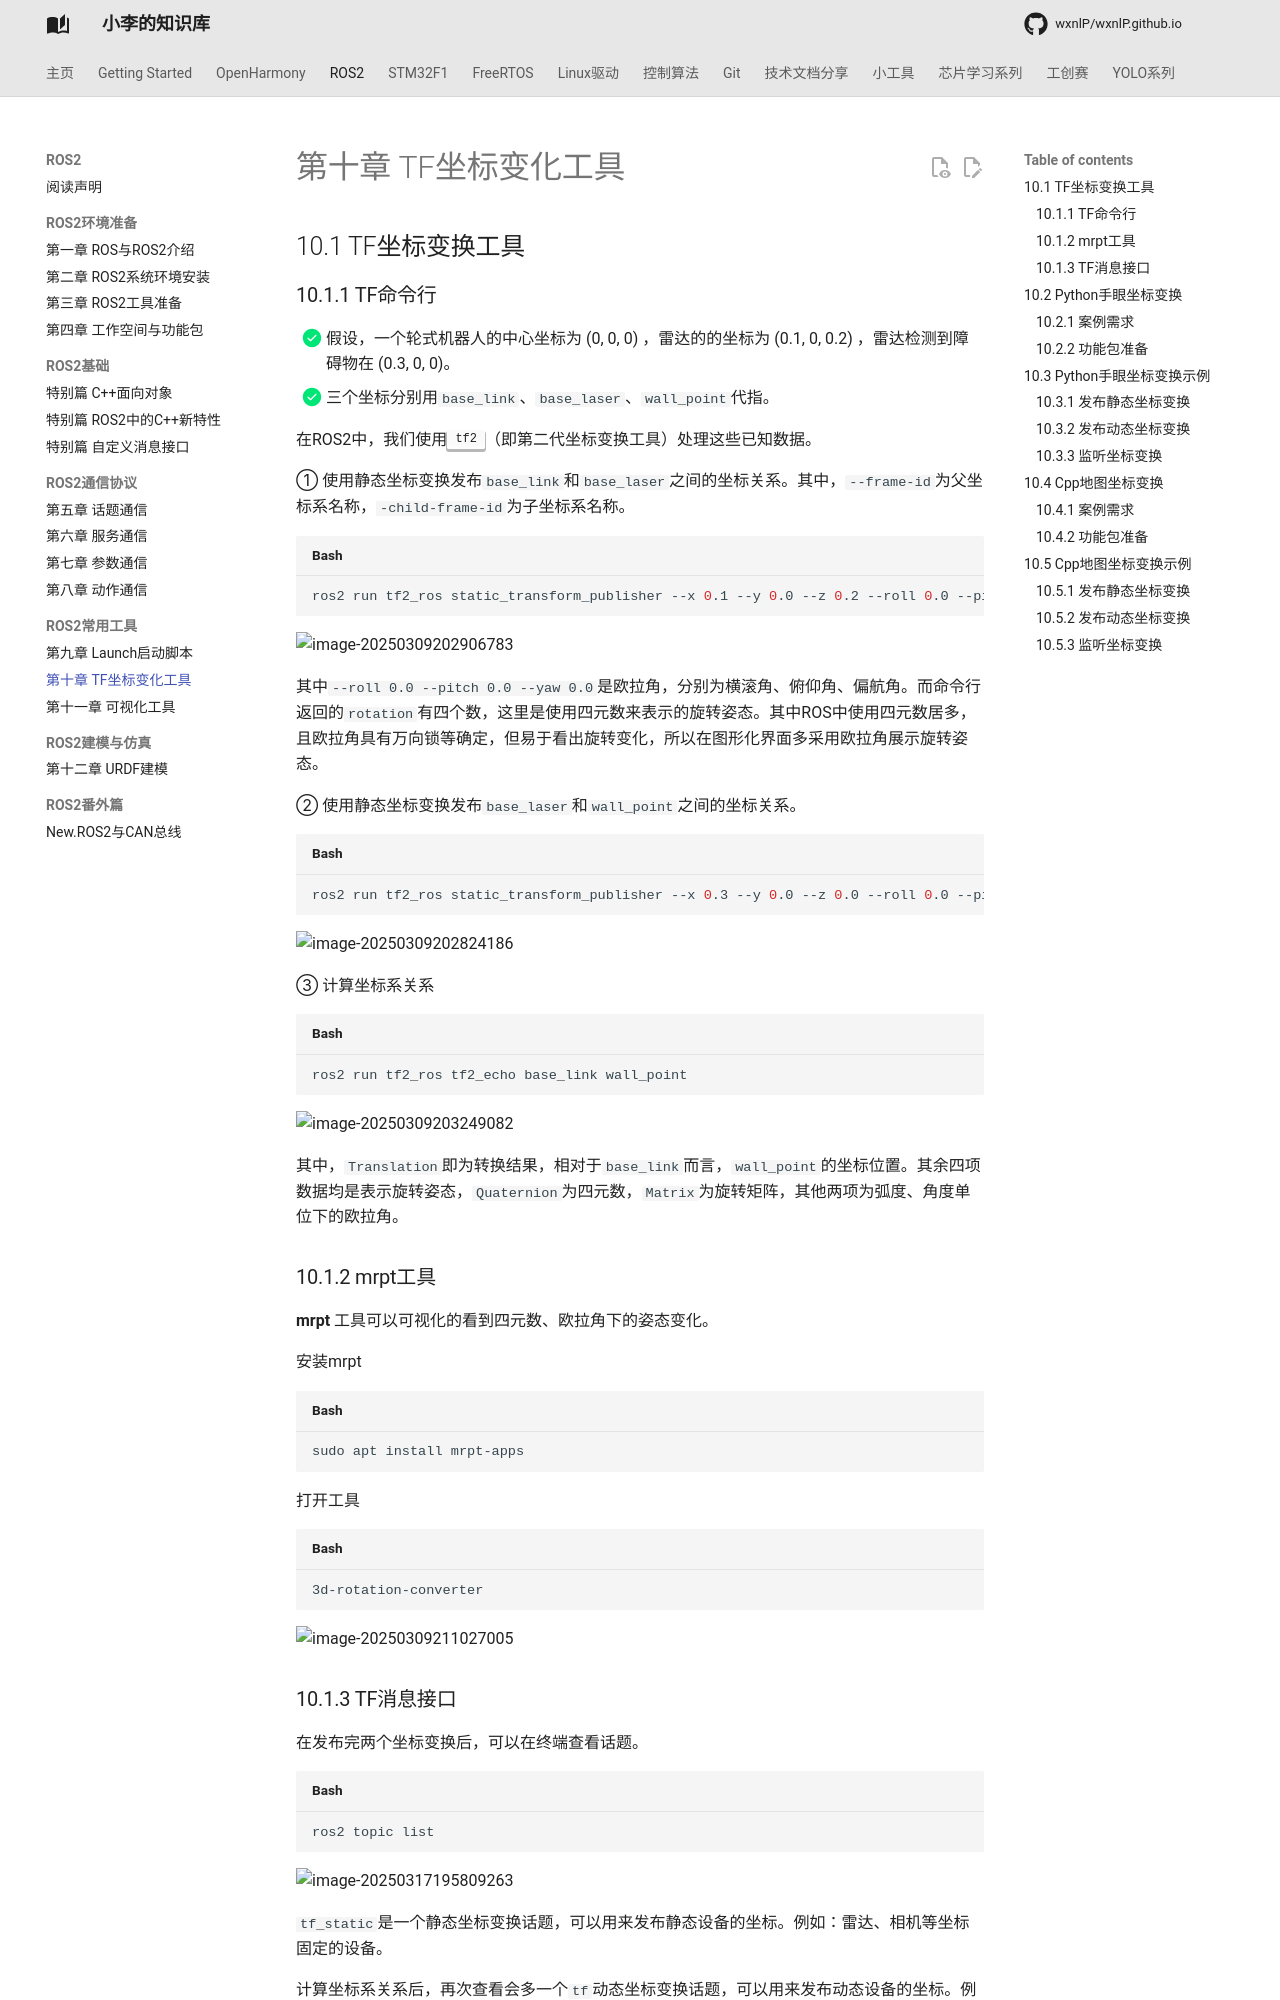

repository: wxnlP/wxnlP.github.io · page: study/ROS2/10-TF/index.html · generator: mkdocs

## 10.1 TF坐标变换工具

### 10.1.1 TF命令行

- [x] 假设，一个轮式机器人的中心坐标为 (0, 0, 0) ，雷达的的坐标为 (0.1, 0, 0.2) ，雷达检测到障碍物在 (0.3, 0, 0)。
- [x] 三个坐标分别用`base_link`、`base_laser`、`wall_point`代指。

在ROS2中，我们使用<kbd>tf2</kbd>（即第二代坐标变换工具）处理这些已知数据。

① 使用静态坐标变换发布`base_link`和`base_laser`之间的坐标关系。其中，`--frame-id`为父坐标系名称，`-child-frame-id`为子坐标系名称。

```shell
ros2 run tf2_ros static_transform_publisher --x 0.1 --y 0.0 --z 0.2 --roll 0.0 --pitch 0.0 --yaw 0.0 --frame-id base_link --child-frame-id base_laser
```

![image-20250309202906783](https://tonmoon.obs.cn-east-3.myhuaweicloud.com/img/tonmoon/image-20250309202906783.png)

其中`--roll 0.0 --pitch 0.0 --yaw 0.0`是欧拉角，分别为横滚角、俯仰角、偏航角。而命令行返回的`rotation`有四个数，这里是使用四元数来表示的旋转姿态。其中ROS中使用四元数居多，且欧拉角具有万向锁等确定，但易于看出旋转变化，所以在图形化界面多采用欧拉角展示旋转姿态。

② 使用静态坐标变换发布`base_laser`和`wall_point`之间的坐标关系。

```shell
ros2 run tf2_ros static_transform_publisher --x 0.3 --y 0.0 --z 0.0 --roll 0.0 --pitch 0.0 --yaw 0.0 --frame-id base_laser --child-frame-id wall_point
```

![image-20250309202824186](https://tonmoon.obs.cn-east-3.myhuaweicloud.com/img/tonmoon/image-20250309202824186.png)

③ 计算坐标系关系

```shell
ros2 run tf2_ros tf2_echo base_link wall_point
```

![image-20250309203249082](https://tonmoon.obs.cn-east-3.myhuaweicloud.com/img/tonmoon/image-20250309203249082.png)

其中，`Translation`即为转换结果，相对于`base_link`而言，`wall_point`的坐标位置。其余四项数据均是表示旋转姿态，`Quaternion`为四元数，`Matrix`为旋转矩阵，其他两项为弧度、角度单位下的欧拉角。

### 10.1.2 mrpt工具

**mrpt** 工具可以可视化的看到四元数、欧拉角下的姿态变化。

安装mrpt

```shell
sudo apt install mrpt-apps
```

打开工具

```shell
3d-rotation-converter
```

![image-20250309211027005](https://tonmoon.obs.cn-east-3.myhuaweicloud.com/img/tonmoon/image-20250309211027005.png)
